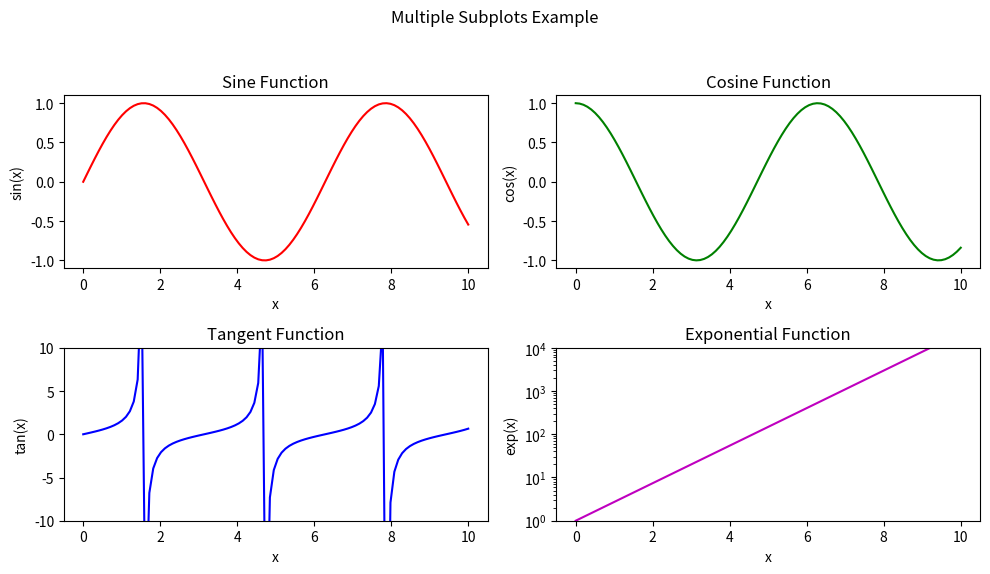

This chart was generated by the following Python code:
import numpy as np
import matplotlib.pyplot as plt

x = np.linspace(0, 10, 100)

fig, ax = plt.subplots(2, 2, figsize=(10, 6))
fig.suptitle('Multiple Subplots Example')

ax[0, 0].plot(x, np.sin(x), 'r-')
ax[0, 0].set_title('Sine Function')
ax[0, 0].set_xlabel('x')
ax[0, 0].set_ylabel('sin(x)')

ax[0, 1].plot(x, np.cos(x), 'g-')
ax[0, 1].set_title('Cosine Function')
ax[0, 1].set_xlabel('x')
ax[0, 1].set_ylabel('cos(x)')

ax[1, 0].plot(x, np.tan(x), 'b-')
ax[1, 0].set_title('Tangent Function')
ax[1, 0].set_xlabel('x')
ax[1, 0].set_ylabel('tan(x)')

ax[1, 0].set_ylim(-10, 10)  # Limit y-axis for tangent function

ax[1, 1].plot(x, np.exp(x), 'm-')
ax[1, 1].set_title('Exponential Function')
ax[1, 1].set_xlabel('x')
ax[1, 1].set_ylabel('exp(x)')

ax[1, 1].set_yscale('log')  # Log scale for exponential function
ax[1, 1].set_ylim(1, 10000)  # Limit y-axis for exponential function

plt.tight_layout(rect=[0, 0.03, 1, 0.95])  # Adjust layout to make room for the title
plt.show()